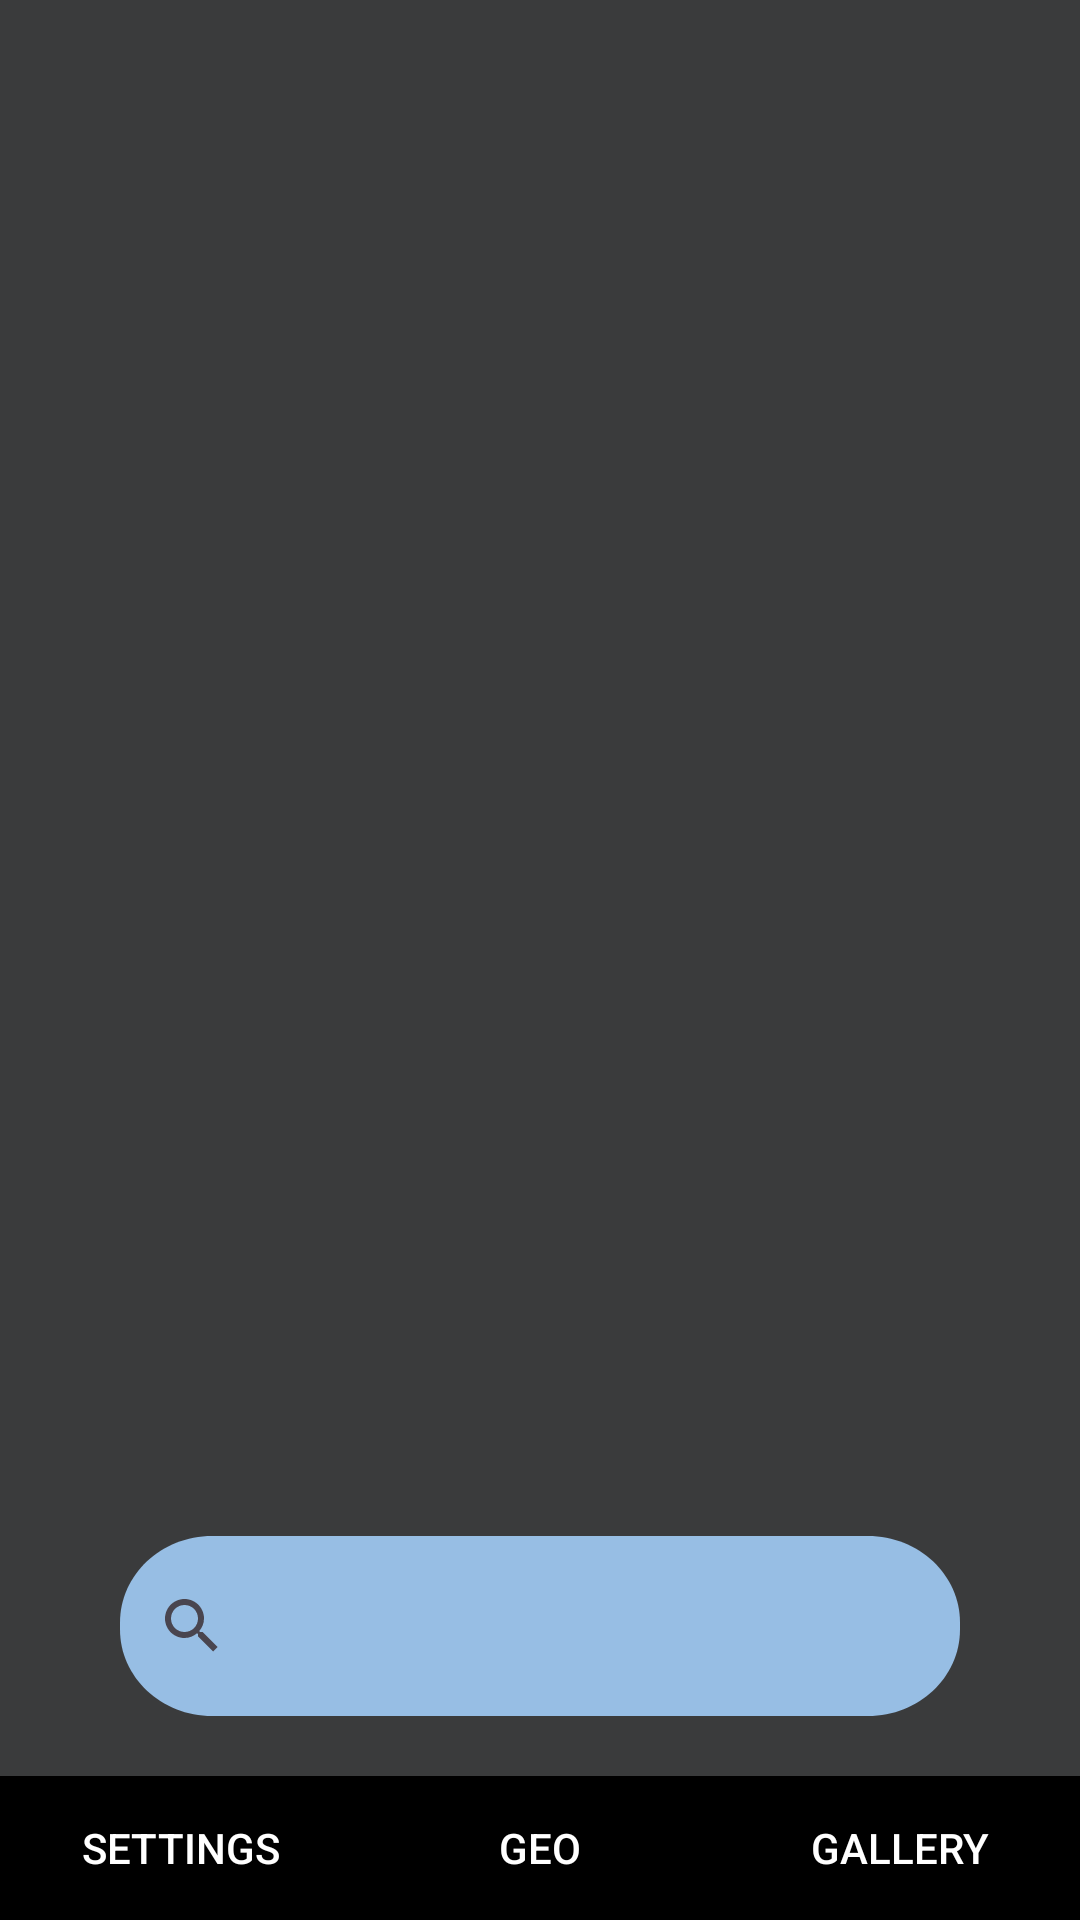

This screen was rendered from an Android layout file. Write that file and the resources it references.
<!-- AndroidManifest.xml: application theme Theme.SunsetScout -->
<!-- res/layout/geo_map_layout.xml -->
<?xml version="1.0" encoding="utf-8"?>
<LinearLayout xmlns:android="http://schemas.android.com/apk/res/android"
    xmlns:tools="http://schemas.android.com/tools"
    xmlns:app="http://schemas.android.com/apk/res-auto"
    android:orientation="vertical"
    android:layout_width="match_parent"
    android:layout_height="match_parent"
    android:gravity="bottom"
    android:background="@color/primary_background"
    android:fitsSystemWindows="true"
    tools:context=".geo.GeoMapActivity">

    <RelativeLayout
        android:layout_width="match_parent"
        android:layout_height="fill_parent"
        android:layout_weight="1">

        

        <SearchView
            android:id="@+id/geo_sunsets_search_field"
            android:layout_width="match_parent"
            android:layout_height="60sp"
            android:layout_marginLeft="40sp"
            android:layout_marginRight="40sp"
            android:layout_marginBottom="20sp"
            android:layout_above="@+id/geo_recycler_view_container"
            android:background="@drawable/input_field"
            android:gravity="center"
            android:textColorHint="@color/primary_background"
            android:textSize="24sp"
            android:queryHint="Search for sunsets" />

        <androidx.constraintlayout.widget.ConstraintLayout
            android:id="@id/geo_recycler_view_container"
            android:layout_width="match_parent"
            android:layout_height="wrap_content"
            android:layout_alignParentBottom="true"
            android:background="@color/dark_accent_background">

            <androidx.recyclerview.widget.RecyclerView
                android:id="@+id/geo_recycler_view"
                android:layout_width="match_parent"
                android:layout_height="wrap_content"
                app:layout_constraintTop_toTopOf="parent"
                app:layout_constraintHeight_max="400sp"
                android:scrollbars="vertical"
                android:fadeScrollbars="false"
                android:scrollbarFadeDuration="0" />

        </androidx.constraintlayout.widget.ConstraintLayout>
    </RelativeLayout>

    
    <androidx.constraintlayout.widget.ConstraintLayout
        android:layout_width="match_parent"
        android:layout_height="wrap_content"
        android:layout_weight="0">

        <include
            layout="@layout/navigation_bar_layout"
            android:layout_width="match_parent"
            android:layout_height="wrap_content"
            app:layout_constraintBottom_toBottomOf="parent"
            android:layout_alignParentBottom="true" />
    </androidx.constraintlayout.widget.ConstraintLayout>
</LinearLayout>
<!-- res/layout/navigation_bar_layout.xml (included above) -->
<?xml version="1.0" encoding="utf-8"?>
<LinearLayout xmlns:android="http://schemas.android.com/apk/res/android"
    xmlns:app="http://schemas.android.com/apk/res-auto"
    android:orientation="horizontal"
    android:layout_width="match_parent"
    android:layout_height="80dp"
    android:gravity="bottom"
    android:background="@color/primary_background">
    
    <Button
        android:id="@+id/preferences_button"
        android:layout_width="0dp"
        android:layout_height="match_parent"
        android:layout_weight="1"
        android:background="#000000"
        android:hint="SETTINGS"
        android:textColorHint="@color/white" />

    <Button
        android:id="@+id/geo_map_button"
        android:layout_width="0dp"
        android:layout_height="match_parent"
        android:layout_weight="1"
        android:background="#000000"
        android:hint="GEO"
        android:textColorHint="@color/white" />

    <Button
        android:id="@+id/gallery_button"
        android:layout_width="0dp"
        android:layout_height="match_parent"
        android:layout_weight="1"
        android:background="#000000"
        android:hint="GALLERY"
        android:textColorHint="@color/white" />
</LinearLayout>
<!-- resources referenced by this layout -->
<resources>
  <color name="dark_accent_background">#FF1A1A1B</color>
  <color name="primary_background">#3A3B3C</color>
  <color name="white">#FFFFFFFF</color>
  <!-- drawable input_field (drawable) -->
  <?xml version="1.0" encoding="utf-8"?>
  <vector xmlns:android="http://schemas.android.com/apk/res/android"
      android:width="228dp"
      android:height="52dp"
      android:viewportWidth="228"
      android:viewportHeight="52">
      <group>
          <clip-path android:pathData="M25 0H203C216.807 0 228 11.1929 228 25V27C228 40.8071 216.807 52 203 52H25C11.1929 52 0 40.8071 0 27V25C0 11.1929 11.1929 0 25 0Z" />
          <path
              android:pathData="M0 0V52H228V0"
              android:fillColor="@color/primary_input_field" />
      </group>
  </vector>
  <style name="Theme.SunsetScout" parent="Base.Theme.SunsetScout" />
  <color name="primary_input_field">#97BEE4</color>
  <style name="Base.Theme.SunsetScout" parent="Theme.Material3.DayNight.NoActionBar">
          
          
      </style>
</resources>
